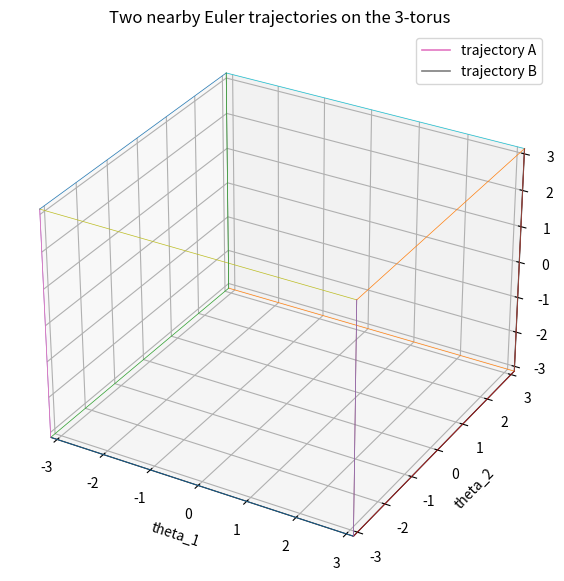

Generate this figure with matplotlib:
import numpy as np
import matplotlib.pyplot as plt
from matplotlib.animation import FuncAnimation

SAVE_ANIMATION = False
OUTPUT_FILE = "three_torus_two_trajectories.mp4"  # or ".gif"
FPS = 20
DPI = 150
# ============================================================
# Adjustable simulation parameters
# ============================================================

T = 500.0          # total simulation time
dt = 0.01          # Euler timestep
skip = 10         # plot every `skip` Euler steps
trail_len = 1500   # number of plotted history points in animation

eps = 1e-4         # size of perturbation between the two initial conditions
rng = np.random.default_rng()  # randomized each run


# ============================================================
# Candidate matrices from the Lyapunov search
# ============================================================

A = np.array([
    [0,0],
    [-2, 1]
], dtype=float)

V = np.array([
    [0,  1],
    [-2, 0]
], dtype=float)

J = np.array([
    [0.0, -1.0],
    [1.0,  0.0]
])


# ============================================================
# Vector field on T^3
# ============================================================

def wrap(theta):
    """
    Wrap angles to [-pi, pi).
    """
    return (theta + np.pi) % (2*np.pi) - np.pi


def torus_difference(theta_a, theta_b):
    """
    Minimal wrapped difference theta_a - theta_b on T^3.
    """
    return wrap(theta_a - theta_b)
def break_wrapped_segments(traj):
    """
    Insert NaNs after steps where any coordinate wraps across +/- pi.

    This prevents Matplotlib from drawing artificial long line segments
    across the plotting cube.
    """
    pieces = []

    for k in range(len(traj) - 1):
        pieces.append(traj[k])

        jump = np.abs(traj[k + 1] - traj[k])
        wrapped = np.any(jump > np.pi)

        if wrapped:
            pieces.append(np.array([np.nan, np.nan, np.nan]))

    pieces.append(traj[-1])

    return np.array(pieces)


def torus_distance(theta_a, theta_b):
    """
    Euclidean norm of the wrapped difference on T^3.
    """
    return np.linalg.norm(torus_difference(theta_a, theta_b))


def f(theta):
    """
    theta has shape (3,).
    Returns dtheta/dt for the 3-agent circle system.

    x_i = (cos theta_i, sin theta_i)
    theta_dot_i =
        1/3 sum_j <x_i, A x_j> <V x_j, J x_i>.
    """
    X = np.column_stack([np.cos(theta), np.sin(theta)])
    dtheta = np.zeros(3)

    for i in range(3):
        xi = X[i]
        Jxi = J @ xi

        s = 0.0
        for j in range(3):
            xj = X[j]
            s += np.exp(np.dot(xi, A @ xj)) * np.dot(V @ xj, Jxi)

        dtheta[i] = s / 3.0

    return dtheta


# ============================================================
# Random nearby initial conditions
# ============================================================

theta0_a = np.random.uniform(-np.pi, np.pi, size=3)

direction = rng.normal(size=3)
direction /= np.linalg.norm(direction)

theta0_b = wrap(theta0_a + eps * direction)

print("Initial condition A:", theta0_a)
print("Initial condition B:", theta0_b)
print("Initial separation:", torus_distance(theta0_a, theta0_b))


# ============================================================
# Euler simulation
# ============================================================

num_steps = int(T / dt)
num_saved = num_steps // skip + 1

traj_a = np.zeros((num_saved, 3))
traj_b = np.zeros((num_saved, 3))
dist = np.zeros(num_saved)

theta_a = wrap(theta0_a.copy())
theta_b = wrap(theta0_b.copy())

traj_a[0] = theta_a
traj_b[0] = theta_b
dist[0] = torus_distance(theta_a, theta_b)

save_idx = 1

for k in range(1, num_steps + 1):
    theta_a = wrap(theta_a + dt * f(theta_a))
    theta_b = wrap(theta_b + dt * f(theta_b))

    if k % skip == 0:
        traj_a[save_idx] = theta_a
        traj_b[save_idx] = theta_b
        dist[save_idx] = torus_distance(theta_a, theta_b)
        save_idx += 1

times = np.linspace(0, T, num_saved)

print("Simulation complete.")
print("Saved points:", len(traj_a))
print("Final theta A:", traj_a[-1])
print("Final theta B:", traj_b[-1])
print("Final separation:", dist[-1])


# ============================================================
# 3D animation of both trajectories in angle space
# ============================================================

fig = plt.figure(figsize=(8, 7))
ax = fig.add_subplot(111, projection="3d")

ax.set_xlim(-np.pi, np.pi)
ax.set_ylim(-np.pi, np.pi)
ax.set_zlim(-np.pi, np.pi)

ax.set_xlabel("theta_1")
ax.set_ylabel("theta_2")
ax.set_zlabel("theta_3")

ax.set_title("Two nearby Euler trajectories on the 3-torus")

# Draw cube boundaries
for s in [-np.pi, np.pi]:
    ax.plot([-np.pi, np.pi], [-np.pi, -np.pi], [s, s], linewidth=0.5)
    ax.plot([-np.pi, np.pi], [ np.pi,  np.pi], [s, s], linewidth=0.5)
    ax.plot([-np.pi, -np.pi], [-np.pi, np.pi], [s, s], linewidth=0.5)
    ax.plot([ np.pi,  np.pi], [-np.pi, np.pi], [s, s], linewidth=0.5)

    ax.plot([-np.pi, -np.pi], [s, s], [-np.pi, np.pi], linewidth=0.5)
    ax.plot([ np.pi,  np.pi], [s, s], [-np.pi, np.pi], linewidth=0.5)
    ax.plot([s, s], [-np.pi, -np.pi], [-np.pi, np.pi], linewidth=0.5)
    ax.plot([s, s], [ np.pi,  np.pi], [-np.pi, np.pi], linewidth=0.5)

line_a, = ax.plot([], [], [], linewidth=1.2, label="trajectory A")
line_b, = ax.plot([], [], [], linewidth=1.2, label="trajectory B")

point_a, = ax.plot([], [], [], marker="o", markersize=6)
point_b, = ax.plot([], [], [], marker="o", markersize=6)

time_text = ax.text2D(0.03, 0.95, "", transform=ax.transAxes)
dist_text = ax.text2D(0.03, 0.90, "", transform=ax.transAxes)

ax.legend(loc="upper right")


def init():
    line_a.set_data([], [])
    line_a.set_3d_properties([])

    line_b.set_data([], [])
    line_b.set_3d_properties([])

    point_a.set_data([], [])
    point_a.set_3d_properties([])

    point_b.set_data([], [])
    point_b.set_3d_properties([])

    time_text.set_text("")
    dist_text.set_text("")

    return line_a, line_b, point_a, point_b, time_text, dist_text


def update(frame):
    start = max(0, frame - trail_len)

    seg_a = traj_a[start:frame + 1]
    seg_b = traj_b[start:frame + 1]

    # Break line segments when an angle wraps across +/- pi
    seg_a_plot = break_wrapped_segments(seg_a)
    seg_b_plot = break_wrapped_segments(seg_b)

    line_a.set_data(seg_a_plot[:, 0], seg_a_plot[:, 1])
    line_a.set_3d_properties(seg_a_plot[:, 2])

    line_b.set_data(seg_b_plot[:, 0], seg_b_plot[:, 1])
    line_b.set_3d_properties(seg_b_plot[:, 2])

    point_a.set_data([traj_a[frame, 0]], [traj_a[frame, 1]])
    point_a.set_3d_properties([traj_a[frame, 2]])

    point_b.set_data([traj_b[frame, 0]], [traj_b[frame, 1]])
    point_b.set_3d_properties([traj_b[frame, 2]])

    time_text.set_text(f"t = {times[frame]:.2f}")
    dist_text.set_text(f"torus distance = {dist[frame]:.3e}")

    #ax.view_init(elev=25, azim=30 + 0.05 * frame)

    return line_a, line_b, point_a, point_b, time_text, dist_text
    start = max(0, frame - trail_len)

    seg_a = traj_a[start:frame + 1]
    seg_b = traj_b[start:frame + 1]

    line_a.set_data(seg_a[:, 0], seg_a[:, 1])
    line_a.set_3d_properties(seg_a[:, 2])

    line_b.set_data(seg_b[:, 0], seg_b[:, 1])
    line_b.set_3d_properties(seg_b[:, 2])

    point_a.set_data([traj_a[frame, 0]], [traj_a[frame, 1]])
    point_a.set_3d_properties([traj_a[frame, 2]])

    point_b.set_data([traj_b[frame, 0]], [traj_b[frame, 1]])
    point_b.set_3d_properties([traj_b[frame, 2]])

    time_text.set_text(f"t = {times[frame]:.2f}")
    dist_text.set_text(f"torus distance = {dist[frame]:.3e}")

    ax.view_init(elev=25, azim=30 + 0.05 * frame)

    return line_a, line_b, point_a, point_b, time_text, dist_text


ani = FuncAnimation(
    fig,
    update,
    frames=len(traj_a),
    init_func=init,
    interval=20,
    blit=False
)

# ============================================================
# Save and/or show animation
# ============================================================

if SAVE_ANIMATION:
    if OUTPUT_FILE.endswith(".mp4"):
        # Requires ffmpeg installed.
        # On conda: conda install -c conda-forge ffmpeg
        # On Ubuntu: sudo apt install ffmpeg
        ani.save(
            OUTPUT_FILE,
            writer="ffmpeg",
            fps=FPS,
            dpi=DPI
        )
        print(f"Saved animation to {OUTPUT_FILE}")

    elif OUTPUT_FILE.endswith(".gif"):
        # Requires pillow.
        # pip install pillow
        ani.save(
            OUTPUT_FILE,
            writer="pillow",
            fps=FPS,
            dpi=DPI
        )
        print(f"Saved animation to {OUTPUT_FILE}")

    else:
        raise ValueError("OUTPUT_FILE must end in .mp4 or .gif")

plt.show()
